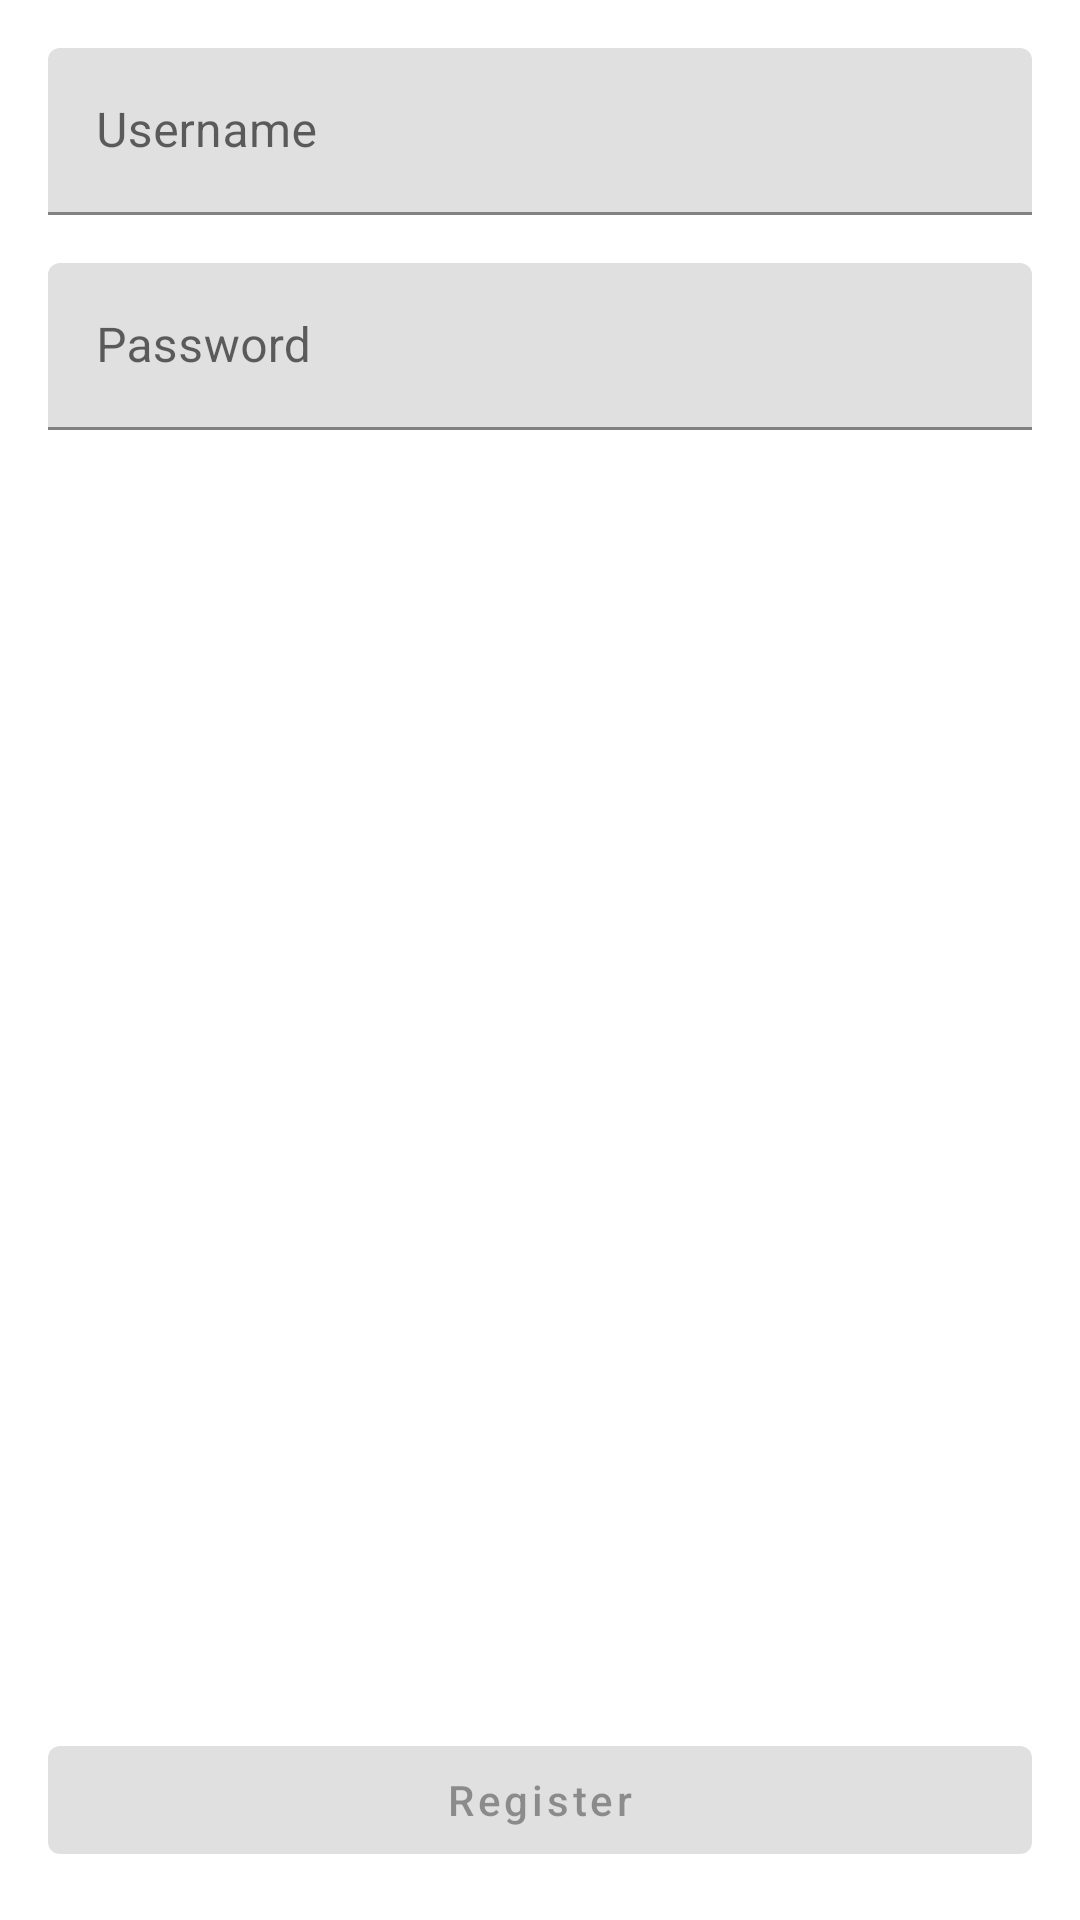

Layout XML and referenced resources for this Android screen:
<!-- AndroidManifest.xml: activity theme Theme.TempCheck -->
<!-- res/layout/activity_register.xml -->
<?xml version="1.0" encoding="utf-8"?>
<layout xmlns:android="http://schemas.android.com/apk/res/android"
    xmlns:app="http://schemas.android.com/apk/res-auto">

    <androidx.constraintlayout.widget.ConstraintLayout
        android:layout_width="match_parent"
        android:layout_height="match_parent">

        <com.google.android.material.textfield.TextInputLayout
            android:id="@+id/til_username"
            android:layout_width="0dp"
            android:layout_height="wrap_content"
            android:layout_marginHorizontal="16dp"
            android:layout_marginTop="16dp"
            android:hint="@string/username"
            android:labelFor="@id/et_username"
            app:layout_constraintEnd_toEndOf="parent"
            app:layout_constraintStart_toStartOf="parent"
            app:layout_constraintTop_toTopOf="parent">

            <EditText
                android:id="@+id/et_username"
                android:layout_width="match_parent"
                android:layout_height="wrap_content"
                android:autofillHints="username"
                android:imeOptions="actionNext"
                android:inputType="text" />

        </com.google.android.material.textfield.TextInputLayout>

        <com.google.android.material.textfield.TextInputLayout
            android:id="@+id/til_password"
            android:layout_width="0dp"
            android:layout_height="wrap_content"
            android:layout_marginHorizontal="16dp"
            android:layout_marginTop="16dp"
            android:hint="@string/password"
            android:labelFor="@id/et_password"
            app:layout_constraintEnd_toEndOf="parent"
            app:layout_constraintStart_toStartOf="parent"
            app:layout_constraintTop_toBottomOf="@id/til_username">

            <EditText
                android:id="@+id/et_password"
                android:layout_width="match_parent"
                android:layout_height="wrap_content"
                android:autofillHints="password"
                android:imeOptions="actionDone"
                android:inputType="textPassword" />

        </com.google.android.material.textfield.TextInputLayout>

        <com.google.android.material.button.MaterialButton
            android:id="@+id/btn_continue"
            android:layout_width="0dp"
            android:layout_height="wrap_content"
            android:layout_marginHorizontal="16dp"
            android:layout_marginBottom="16dp"
            android:enabled="false"
            android:text="@string/register"
            android:textAllCaps="false"
            app:layout_constraintBottom_toBottomOf="parent"
            app:layout_constraintEnd_toEndOf="parent"
            app:layout_constraintStart_toStartOf="parent" />

        <com.rmarinov.tempcheck.ui.views.SkeletonView
            android:id="@+id/skeleton_btn_continue"
            android:layout_width="0dp"
            android:layout_height="40dp"
            android:layout_marginHorizontal="16dp"
            android:layout_marginBottom="16dp"
            android:visibility="gone"
            app:layout_constraintBottom_toBottomOf="parent"
            app:layout_constraintEnd_toEndOf="parent"
            app:layout_constraintStart_toStartOf="parent" />

    </androidx.constraintlayout.widget.ConstraintLayout>
</layout>
<!-- resources referenced by this layout -->
<resources>
  <string name="password">Password</string>
  <string name="register">Register</string>
  <string name="username">Username</string>
  <style name="Theme.TempCheck" parent="Theme.MaterialComponents.DayNight.DarkActionBar">
          
          <item name="colorPrimary">@color/very_peri</item>
          <item name="colorPrimaryVariant">@color/purple_700</item>
          <item name="colorOnPrimary">@color/white</item>
          
          <item name="colorSecondary">@color/teal_200</item>
          <item name="colorSecondaryVariant">@color/teal_700</item>
          <item name="colorOnSecondary">@color/black</item>
          
          <item name="android:statusBarColor">?attr/colorPrimary</item>
          
          <item name="colorAccent">@color/very_peri</item>
      </style>
  <color name="very_peri">#FF6667AB</color>
  <color name="purple_700">#FF3700B3</color>
  <color name="white">#FFFFFFFF</color>
  <color name="teal_200">#FF03DAC5</color>
  <color name="teal_700">#FF018786</color>
  <color name="black">#FF000000</color>
</resources>
